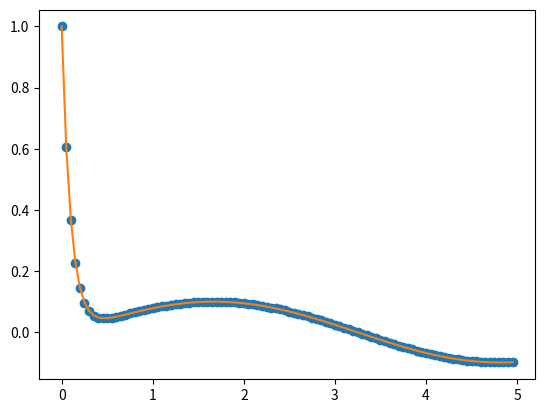

This chart was generated by the following Python code:
import math
import matplotlib.pyplot as plt

a_ex = [
    [1 / 3],  #
    [1 / 6, 1 / 2],
    [1 / 2, -1 / 2, 1]
]
b_ex = [1 / 2, -1 / 2, 1, 0]

# a, b, c = -1/4, 3/4, 1/2
a, b, c = 3 / 8, 3 / 8, 1 / 4
a_im = [[1 / 6, 1 / 6], [1 / 3, 0, 1 / 3], [a, 0, b, c]]
b_im = [a, 0, b, c]

num_steps = len(b_ex)

trace = []
C = 10
F = lambda t, y: math.sin(t)
G = lambda t, y: -C * y
# G_inv solves (I - gamma * G') Y = Y_star, where G' = diff(G, y)
G_inv = lambda Y_star, gamma: Y_star / (1 + C * gamma)
y0 = 1.0
nsteps = 100
dt = 5.0 / nsteps
istep = 0

while istep < nsteps:
    trace.append(y0)
    f = [None] * num_steps
    g = [None] * num_steps
    t = dt * istep
    istep += 1
    f[0] = F(t, y0)
    g[0] = G(t, y0)
    for i in range(1, num_steps):
        tau = sum(a_ex[i - 1])
        ex_terms = dt * sum(a_ex[i - 1][j] * f[j]
                            for j in range(i) if a_ex[i - 1][j])
        im_terms = dt * sum(a_im[i - 1][j] * g[j]
                            for j in range(i) if a_im[i - 1][j])
        Y_star = y0 + ex_terms + im_terms
        Y = G_inv(Y_star, dt * a_im[i - 1][i])
        if any(a_ex[j][i] for j in range(i, num_steps - 1)) or b_ex[i]:
            f[i] = F(t + tau * dt, Y)
        if any(a_im[j][i] for j in range(i, num_steps - 1)) or b_im[i]:
            g[i] = G(t + tau * dt, Y)
    ex_terms = dt * sum(b_ex[j] * f[j] for j in range(num_steps) if b_ex[j])
    im_terms = dt * sum(b_im[j] * g[j] for j in range(num_steps) if b_im[j])
    y0 += ex_terms + im_terms


def f(t):
    ''' 'diff(y, t) = -C*y + sin(t), y = 1
    '''
    p = C**2
    q = math.exp(C * t)
    return (C * q * math.sin(t) - q * math.cos(t) + p + 2) / (p + 1) / q


times = [i * dt for i in range(nsteps)]
plt.plot(times, trace, 'o')
plt.plot(times, [f(t) for t in times])
plt.savefig(f"runge.{C:6.2e}.png")
